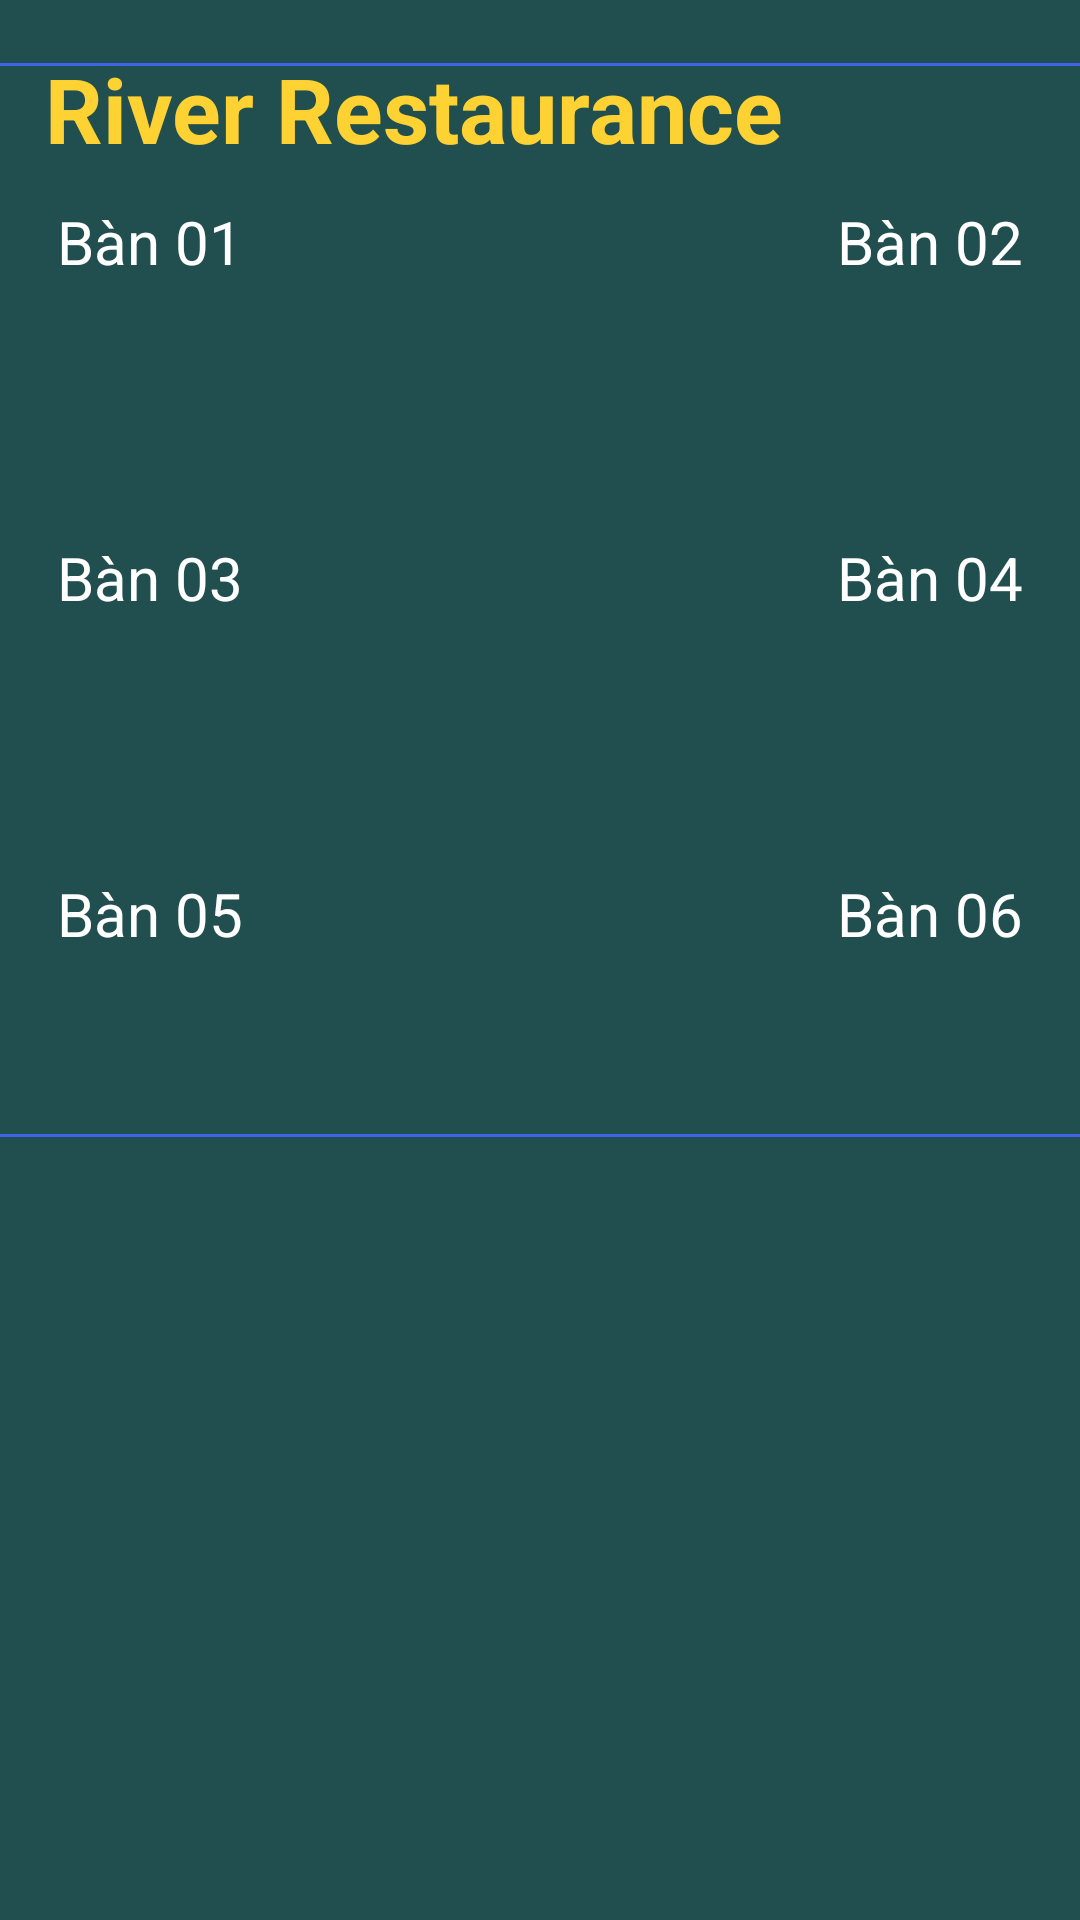

Write the Android layout XML for this screen, with the resource values it uses.
<!-- AndroidManifest.xml: application theme Theme.09_18079021_NguyenVanHung -->
<!-- res/layout/activity_customer_screen.xml -->
<?xml version="1.0" encoding="utf-8"?>
<androidx.constraintlayout.widget.ConstraintLayout xmlns:android="http://schemas.android.com/apk/res/android"
    xmlns:app="http://schemas.android.com/apk/res-auto"
    xmlns:tools="http://schemas.android.com/tools"
    android:layout_width="match_parent"
    android:layout_height="match_parent"
    tools:context=".CustomerScreen"
    android:background="#214F4F">
    <TextView
        android:id="@+id/textView3"
        android:layout_width="wrap_content"
        android:layout_height="wrap_content"
        android:layout_marginTop="16dp"
        android:text="River Restaurance"
        android:textColor="#FFD233"
        android:textSize="30dp"
        android:textStyle="bold"
        android:layout_marginLeft="15dp"
        app:layout_constraintStart_toStartOf="parent"
        app:layout_constraintTop_toTopOf="parent" />

    <ImageView
        android:id="@+id/imageView2"
        android:layout_width="wrap_content"
        android:layout_height="wrap_content"
        android:layout_marginStart="48dp"
        app:layout_constraintBottom_toBottomOf="@+id/textView3"
        app:layout_constraintStart_toEndOf="@+id/textView3"
        app:layout_constraintTop_toTopOf="@+id/textView3"
        app:layout_constraintVertical_bias="0.0"
        app:srcCompat="@drawable/tomi" />
    <TextView
        android:id="@+id/tvLine"
        android:layout_width="match_parent"
        android:layout_height="3px"
        android:background="@drawable/linecus"
        android:layout_marginTop="5dp"
        app:layout_constraintTop_toBottomOf="@id/imageView2">

    </TextView>
    <ImageButton
        android:id="@+id/banEmp1"
        android:layout_width="wrap_content"
        android:layout_height="wrap_content"
        android:background="@drawable/ban"
        app:layout_constraintTop_toBottomOf="@id/tvLine"
        app:layout_constraintStart_toStartOf="parent"
        android:layout_marginTop="40dp"
        android:layout_marginLeft="50dp"></ImageButton>
    <TextView
        android:id="@+id/tvbanEmp1"
        android:layout_width="wrap_content"
        android:layout_height="wrap_content"
        android:text="Bàn 01"
        android:textColor="@color/white"
        android:textSize="20sp"
        app:layout_constraintTop_toBottomOf="@id/banEmp1"
        app:layout_constraintStart_toStartOf="@id/banEmp1"
        app:layout_constraintEnd_toEndOf="@id/banEmp1"
        android:layout_marginTop="5dp"></TextView>
    <ImageButton
        android:id="@+id/banEmp2"
        android:layout_width="wrap_content"
        android:layout_height="wrap_content"
        android:background="@drawable/ban"
        app:layout_constraintTop_toBottomOf="@id/tvLine"
        app:layout_constraintEnd_toEndOf="parent"
        android:layout_marginTop="40dp"
        android:layout_marginRight="50dp"></ImageButton>
    <TextView
        android:id="@+id/tvbanEmp2"
        android:layout_width="wrap_content"
        android:layout_height="wrap_content"
        android:text="Bàn 02"
        android:textColor="@color/white"
        android:textSize="20sp"
        app:layout_constraintTop_toBottomOf="@id/banEmp2"
        app:layout_constraintStart_toStartOf="@id/banEmp2"
        app:layout_constraintEnd_toEndOf="@id/banEmp2"
        android:layout_marginTop="5dp"></TextView>
    <ImageButton
        android:id="@+id/banEmp3"
        android:layout_width="wrap_content"
        android:layout_height="wrap_content"
        android:background="@drawable/ban"
        app:layout_constraintTop_toBottomOf="@id/tvbanEmp1"
        app:layout_constraintStart_toStartOf="parent"
        android:layout_marginTop="80dp"
        android:layout_marginLeft="50dp"></ImageButton>
    <TextView
        android:id="@+id/tvbanEmp3"
        android:layout_width="wrap_content"
        android:layout_height="wrap_content"
        android:text="Bàn 03"
        android:textColor="@color/white"
        android:textSize="20sp"
        app:layout_constraintTop_toBottomOf="@id/banEmp3"
        app:layout_constraintStart_toStartOf="@id/banEmp3"
        app:layout_constraintEnd_toEndOf="@id/banEmp3"
        android:layout_marginTop="5dp"></TextView>
    <ImageButton
        android:id="@+id/banEmp4"
        android:layout_width="wrap_content"
        android:layout_height="wrap_content"
        android:background="@drawable/ban"
        app:layout_constraintTop_toBottomOf="@id/tvbanEmp2"
        app:layout_constraintEnd_toEndOf="parent"
        android:layout_marginTop="80dp"
        android:layout_marginRight="50dp"></ImageButton>
    <TextView
        android:id="@+id/tvbanEmp4"
        android:layout_width="wrap_content"
        android:layout_height="wrap_content"
        android:text="Bàn 04"
        android:textColor="@color/white"
        android:textSize="20sp"
        app:layout_constraintTop_toBottomOf="@id/banEmp4"
        app:layout_constraintStart_toStartOf="@id/banEmp4"
        app:layout_constraintEnd_toEndOf="@id/banEmp4"
        android:layout_marginTop="5dp"></TextView>
    <ImageButton
        android:id="@+id/banEmp5"
        android:layout_width="wrap_content"
        android:layout_height="wrap_content"
        android:background="@drawable/ban"
        app:layout_constraintTop_toBottomOf="@id/tvbanEmp3"
        app:layout_constraintStart_toStartOf="parent"
        android:layout_marginTop="80dp"
        android:layout_marginLeft="50dp"></ImageButton>
    <TextView
        android:id="@+id/tvbanEmp5"
        android:layout_width="wrap_content"
        android:layout_height="wrap_content"
        android:text="Bàn 05"
        android:textColor="@color/white"
        android:textSize="20sp"
        app:layout_constraintTop_toBottomOf="@id/banEmp5"
        app:layout_constraintStart_toStartOf="@id/banEmp5"
        app:layout_constraintEnd_toEndOf="@id/banEmp5"
        android:layout_marginTop="5dp"></TextView>
    <ImageButton
        android:id="@+id/banEmp6"
        android:layout_width="wrap_content"
        android:layout_height="wrap_content"
        android:background="@drawable/ban"
        app:layout_constraintTop_toBottomOf="@id/tvbanEmp4"
        app:layout_constraintEnd_toEndOf="parent"
        android:layout_marginTop="80dp"
        android:layout_marginRight="50dp"></ImageButton>
    <TextView
        android:id="@+id/tvbanEmp6"
        android:layout_width="wrap_content"
        android:layout_height="wrap_content"
        android:text="Bàn 06"
        android:textColor="@color/white"
        android:textSize="20sp"
        app:layout_constraintTop_toBottomOf="@id/banEmp6"
        app:layout_constraintStart_toStartOf="@id/banEmp6"
        app:layout_constraintEnd_toEndOf="@id/banEmp6"
        android:layout_marginTop="5dp"></TextView>
    <TextView
        android:id="@+id/tvLine1"
        android:layout_width="match_parent"
        android:layout_height="3px"
        android:background="@drawable/linecus"
        android:layout_marginTop="60dp"
        app:layout_constraintTop_toBottomOf="@id/tvbanEmp5"
        ></TextView>

</androidx.constraintlayout.widget.ConstraintLayout>
<!-- resources referenced by this layout -->
<resources>
  <!-- drawable linecus (drawable) -->
  <?xml version="1.0" encoding="utf-8"?>
  <shape xmlns:android="http://schemas.android.com/apk/res/android">
      <solid android:color="#3F64E7"></solid>
  </shape>
  <style name="Theme.09_18079021_NguyenVanHung" parent="Theme.MaterialComponents.DayNight.DarkActionBar">
          
          <item name="colorPrimary">@color/purple_500</item>
          <item name="colorPrimaryVariant">@color/purple_700</item>
          <item name="colorOnPrimary">@color/white</item>
          
          <item name="colorSecondary">@color/teal_200</item>
          <item name="colorSecondaryVariant">@color/teal_700</item>
          <item name="colorOnSecondary">@color/black</item>
          
          <item name="android:statusBarColor" tools:targetApi="l">?attr/colorPrimaryVariant</item>
          
      </style>
  <!-- not gathered from this repository: default colours our renderer supplied (Android Studio template values) -->
  <color name="purple_500">#FF6200EE</color>
  <color name="purple_700">#FF3700B3</color>
  <color name="teal_200">#FF03DAC5</color>
  <color name="teal_700">#FF018786</color>
  <color name="black">#FF000000</color>
  <color name="white">#FFFFFFFF</color>
</resources>
